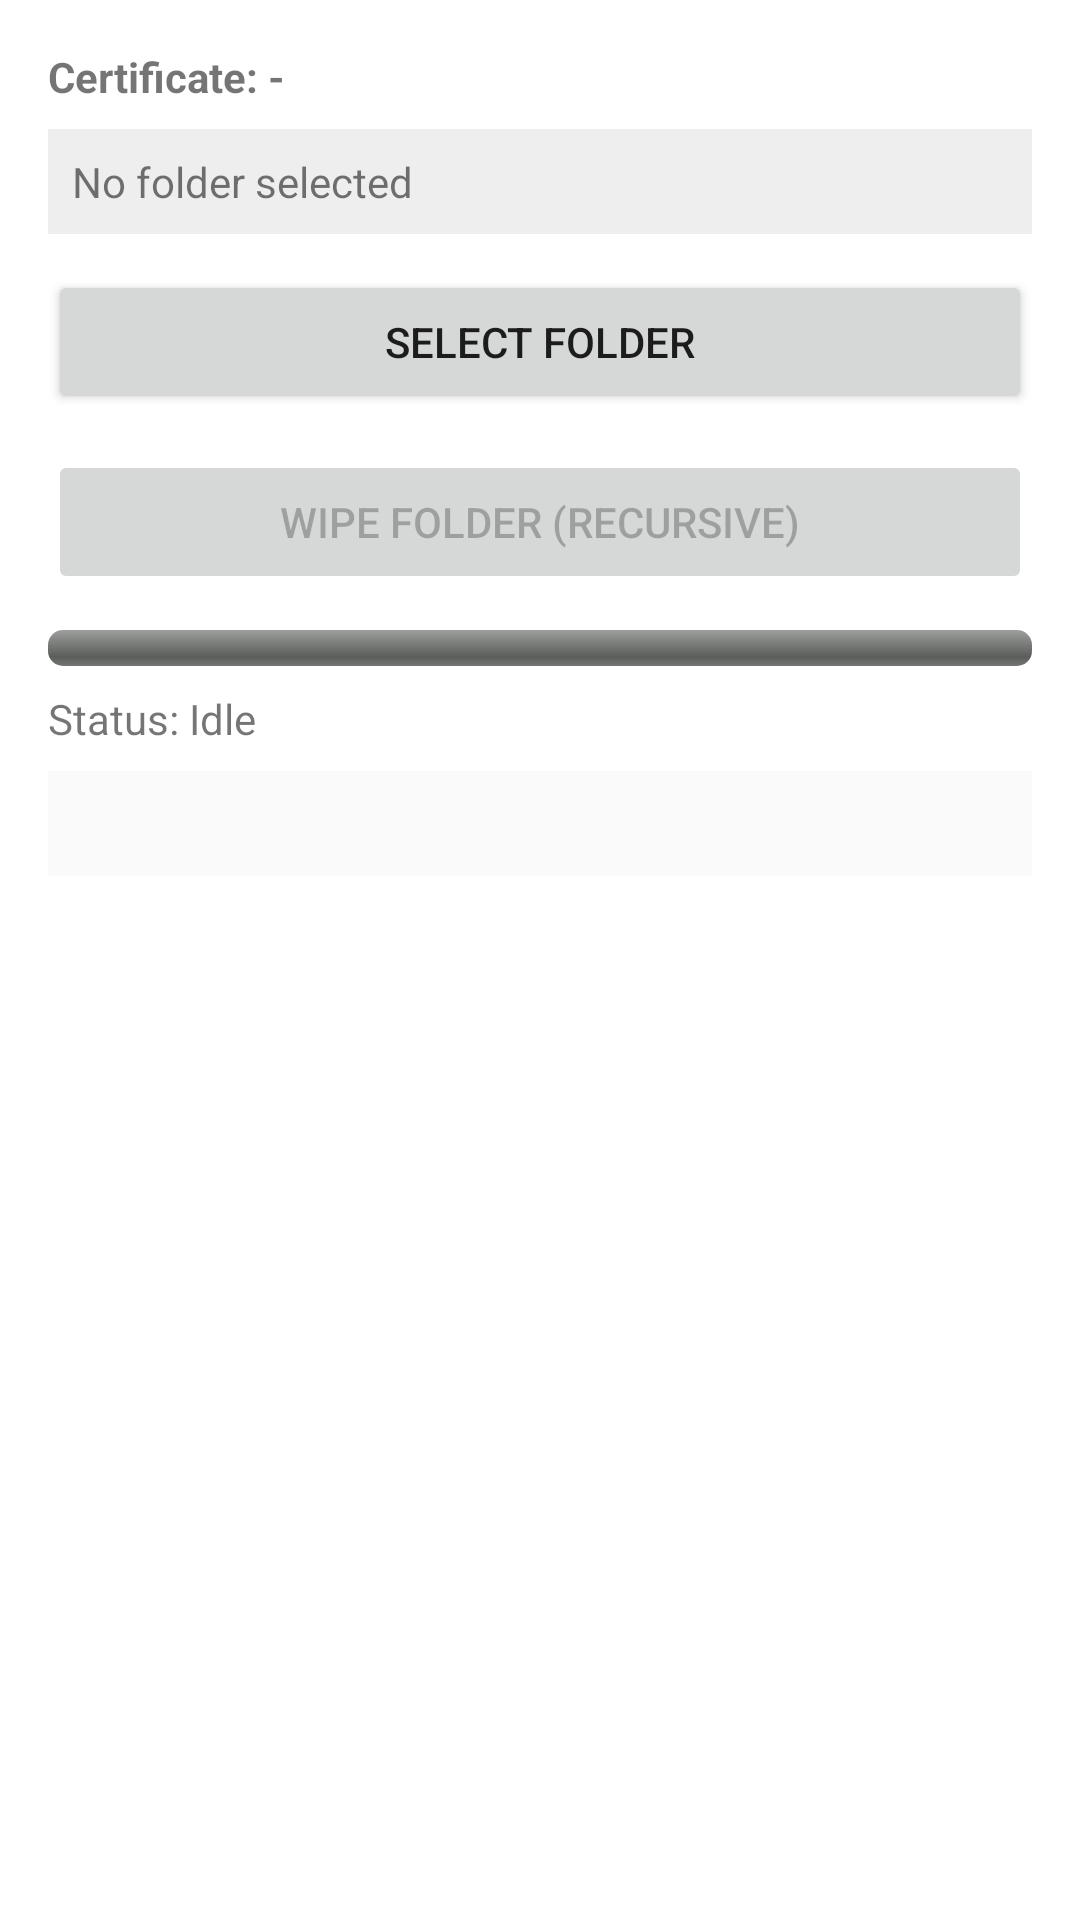

The Android layout XML behind this screen, and the referenced resources:
<!-- AndroidManifest.xml: application theme Theme.MaterialComponents.DayNight.DarkActionBar -->
<!-- res/layout/activity_main.xml -->
<?xml version="1.0" encoding="utf-8"?>
<LinearLayout xmlns:android="http://schemas.android.com/apk/res/android"
    android:id="@+id/root"
    android:layout_width="match_parent"
    android:layout_height="match_parent"
    android:orientation="vertical"
    android:padding="16dp">

    <TextView
        android:id="@+id/tvCertificate"
        android:layout_width="wrap_content"
        android:layout_height="wrap_content"
        android:text="Certificate: -"
        android:textStyle="bold"
        android:layout_marginBottom="8dp"/>

    <TextView
        android:id="@+id/tvFolder"
        android:layout_width="match_parent"
        android:layout_height="wrap_content"
        android:text="No folder selected"
        android:padding="8dp"
        android:background="#EEEEEE"
        android:layout_marginBottom="12dp" />

    <Button
        android:id="@+id/btnSelect"
        android:layout_width="match_parent"
        android:layout_height="wrap_content"
        android:text="Select Folder" />

    <Button
        android:id="@+id/btnWipe"
        android:layout_width="match_parent"
        android:layout_height="wrap_content"
        android:text="WIPE FOLDER (Recursive)"
        android:layout_marginTop="12dp"
        android:enabled="false" />

    <ProgressBar
        android:id="@+id/progressBar"
        style="@android:style/Widget.ProgressBar.Horizontal"
        android:layout_width="match_parent"
        android:layout_height="12dp"
        android:layout_marginTop="12dp"
        android:progress="0"
        android:max="100"/>

    <TextView
        android:id="@+id/tvStatus"
        android:layout_width="match_parent"
        android:layout_height="wrap_content"
        android:text="Status: Idle"
        android:layout_marginTop="8dp"/>

    <ScrollView
        android:layout_width="match_parent"
        android:layout_height="0dp"
        android:layout_weight="1"
        android:layout_marginTop="8dp">

        <TextView
            android:id="@+id/tvLog"
            android:layout_width="match_parent"
            android:layout_height="wrap_content"
            android:text=""
            android:padding="8dp"
            android:background="#FAFAFA"
            android:textIsSelectable="true"
            android:lineSpacingExtra="2dp"/>
    </ScrollView>

</LinearLayout>
<!-- resources referenced by this layout -->
<resources>

</resources>
